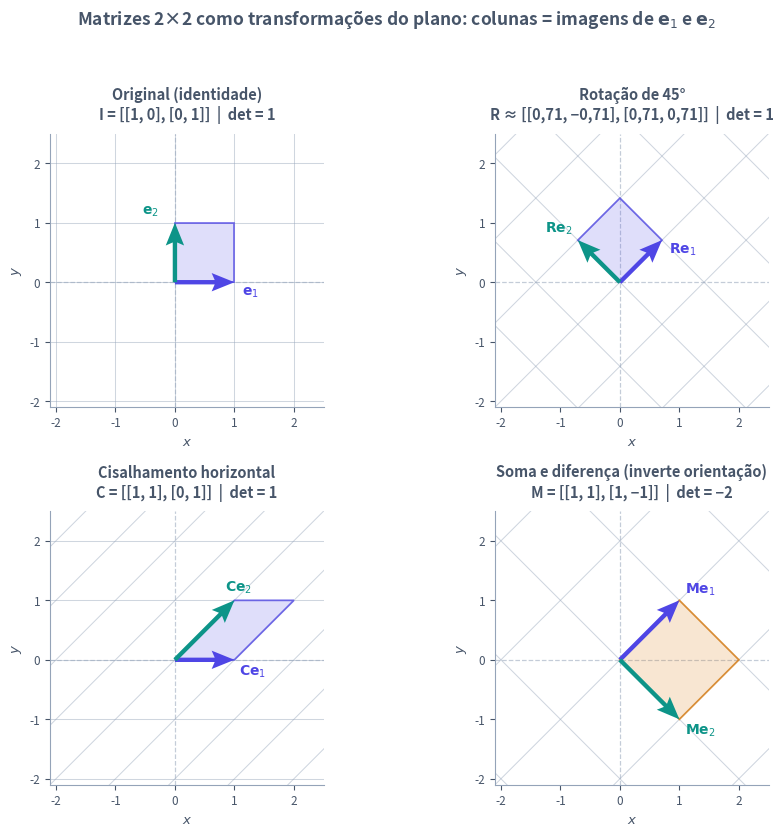

The script that saved this image: (Note: this script raises an exception after producing the figure.)
from pathlib import Path

import matplotlib.patches as patches
import matplotlib.pyplot as plt
import numpy as np

plt.rcParams["svg.fonttype"] = "none"


def desenhar_painel(
    ax: plt.Axes,
    A: np.ndarray,
    titulo: str,
    prefixo: str,
    cor_area: str,
) -> None:
    cor_texto = "#475569"
    cor_grade = "#94A3B8"
    cor_e1 = "#4F46E5"  # índigo para e_1 e sua imagem
    cor_e2 = "#0D9488"  # verde-azulado para e_2 e sua imagem

    ax.patch.set_alpha(0.0)
    ax.set_aspect("equal")
    ax.set_xlim(-2.1, 2.5)
    ax.set_ylim(-2.1, 2.5)
    ax.set_xticks([-2, -1, 0, 1, 2])
    ax.set_yticks([-2, -1, 0, 1, 2])

    # Eixos originais discretos ao fundo
    ax.axhline(0, color=cor_grade, linewidth=0.9, linestyle="--", alpha=0.55, zorder=1)
    ax.axvline(0, color=cor_grade, linewidth=0.9, linestyle="--", alpha=0.55, zorder=1)

    # Grade unitária transformada pela matriz A
    valores_grade = np.arange(-4, 5)
    t = np.linspace(-4.5, 4.5, 2)
    for k in valores_grade:
        # Retas originalmente verticais (x = k)
        pts_v = A @ np.vstack([np.full_like(t, k), t])
        ax.plot(
            pts_v[0],
            pts_v[1],
            color=cor_grade,
            linewidth=0.75,
            alpha=0.45,
            zorder=1,
        )
        # Retas originalmente horizontais (y = k)
        pts_h = A @ np.vstack([t, np.full_like(t, k)])
        ax.plot(
            pts_h[0],
            pts_h[1],
            color=cor_grade,
            linewidth=0.75,
            alpha=0.45,
            zorder=1,
        )

    # Imagens dos vetores da base canônica e do quadrado unitário
    v1 = A @ np.array([1.0, 0.0])
    v2 = A @ np.array([0.0, 1.0])
    v12 = v1 + v2

    vertices = np.array([[0.0, 0.0], v1, v12, v2])
    poligono_preenchido = patches.Polygon(
        vertices,
        closed=True,
        facecolor=cor_area,
        edgecolor="none",
        alpha=0.18,
        zorder=2,
    )
    poligono_borda = patches.Polygon(
        vertices,
        closed=True,
        facecolor="none",
        edgecolor=cor_area,
        linewidth=1.3,
        linestyle="-",
        alpha=0.75,
        zorder=3,
    )
    ax.add_patch(poligono_preenchido)
    ax.add_patch(poligono_borda)

    # Setas de e_1 e e_2 transformados
    ax.quiver(
        0,
        0,
        v1[0],
        v1[1],
        angles="xy",
        scale_units="xy",
        scale=1,
        color=cor_e1,
        width=0.016,
        headwidth=4.2,
        headlength=5.2,
        zorder=5,
    )
    ax.quiver(
        0,
        0,
        v2[0],
        v2[1],
        angles="xy",
        scale_units="xy",
        scale=1,
        color=cor_e2,
        width=0.016,
        headwidth=4.2,
        headlength=5.2,
        zorder=5,
    )

    # Rótulos próximos às pontas dos vetores
    rotulo_1 = "$\\mathbf{e}_1$" if prefixo == "" else f"${prefixo}\\mathbf{{e}}_1$"
    rotulo_2 = "$\\mathbf{e}_2$" if prefixo == "" else f"${prefixo}\\mathbf{{e}}_2$"

    desloc_1 = np.array([0.12, -0.22]) if v1[1] >= 0 else np.array([0.12, -0.24])
    desloc_2 = np.array([-0.55, 0.14]) if v2[0] <= 0 else np.array([0.10, 0.14])
    if prefixo == "\\mathbf{M}":
        desloc_1 = np.array([0.10, 0.12])
        desloc_2 = np.array([0.10, -0.24])
    elif prefixo == "\\mathbf{C}":
        desloc_1 = np.array([0.08, -0.26])
        desloc_2 = np.array([-0.15, 0.16])

    ax.text(
        v1[0] + desloc_1[0],
        v1[1] + desloc_1[1],
        rotulo_1,
        color=cor_e1,
        fontsize=10,
        fontweight="bold",
        zorder=6,
    )
    ax.text(
        v2[0] + desloc_2[0],
        v2[1] + desloc_2[1],
        rotulo_2,
        color=cor_e2,
        fontsize=10,
        fontweight="bold",
        zorder=6,
    )

    ax.set_title(titulo, fontsize=10.5, fontweight="bold", color=cor_texto, pad=10)
    ax.set_xlabel("$x$", fontsize=9.5, color=cor_texto)
    ax.set_ylabel("$y$", fontsize=9.5, color=cor_texto)
    ax.spines["top"].set_visible(False)
    ax.spines["right"].set_visible(False)
    ax.spines["left"].set_color(cor_grade)
    ax.spines["bottom"].set_color(cor_grade)
    ax.tick_params(colors=cor_texto, labelsize=8.5)


def main() -> None:
    cor_texto = "#475569"
    cor_pos = "#4F46E5"   # índigo para det > 0 (mantém orientação)
    cor_neg = "#D97706"   # âmbar para det < 0 (inverte orientação)

    I = np.array([[1.0, 0.0], [0.0, 1.0]])
    ang = np.deg2rad(45.0)
    R = np.array([[np.cos(ang), -np.sin(ang)], [np.sin(ang), np.cos(ang)]])
    C = np.array([[1.0, 1.0], [0.0, 1.0]])
    M = np.array([[1.0, 1.0], [1.0, -1.0]])

    paineis = [
        (
            I,
            "Original (identidade)\nI = [[1, 0], [0, 1]]  |  det = 1",
            "",
            cor_pos,
        ),
        (
            R,
            "Rotação de 45°\nR ≈ [[0,71, −0,71], [0,71, 0,71]]  |  det = 1",
            "\\mathbf{R}",
            cor_pos,
        ),
        (
            C,
            "Cisalhamento horizontal\nC = [[1, 1], [0, 1]]  |  det = 1",
            "\\mathbf{C}",
            cor_pos,
        ),
        (
            M,
            "Soma e diferença (inverte orientação)\nM = [[1, 1], [1, −1]]  |  det = −2",
            "\\mathbf{M}",
            cor_neg,
        ),
    ]

    fig, axes = plt.subplots(2, 2, figsize=(9.2, 8.4))
    fig.patch.set_alpha(0.0)

    for ax, (A, titulo, prefixo, cor_area) in zip(axes.ravel(), paineis):
        desenhar_painel(ax, A, titulo, prefixo, cor_area)

    fig.suptitle(
        "Matrizes 2×2 como transformações do plano: colunas = imagens de $\\mathbf{e}_1$ e $\\mathbf{e}_2$",
        fontsize=12.5,
        fontweight="bold",
        color=cor_texto,
        y=0.99,
    )
    fig.tight_layout(rect=[0, 0, 1, 0.96])

    destino = Path(__file__).resolve().parent / "transformacao-plano.svg"
    fig.savefig(destino, format="svg", transparent=True, bbox_inches="tight")
    plt.close(fig)


if __name__ == "__main__":
    main()
